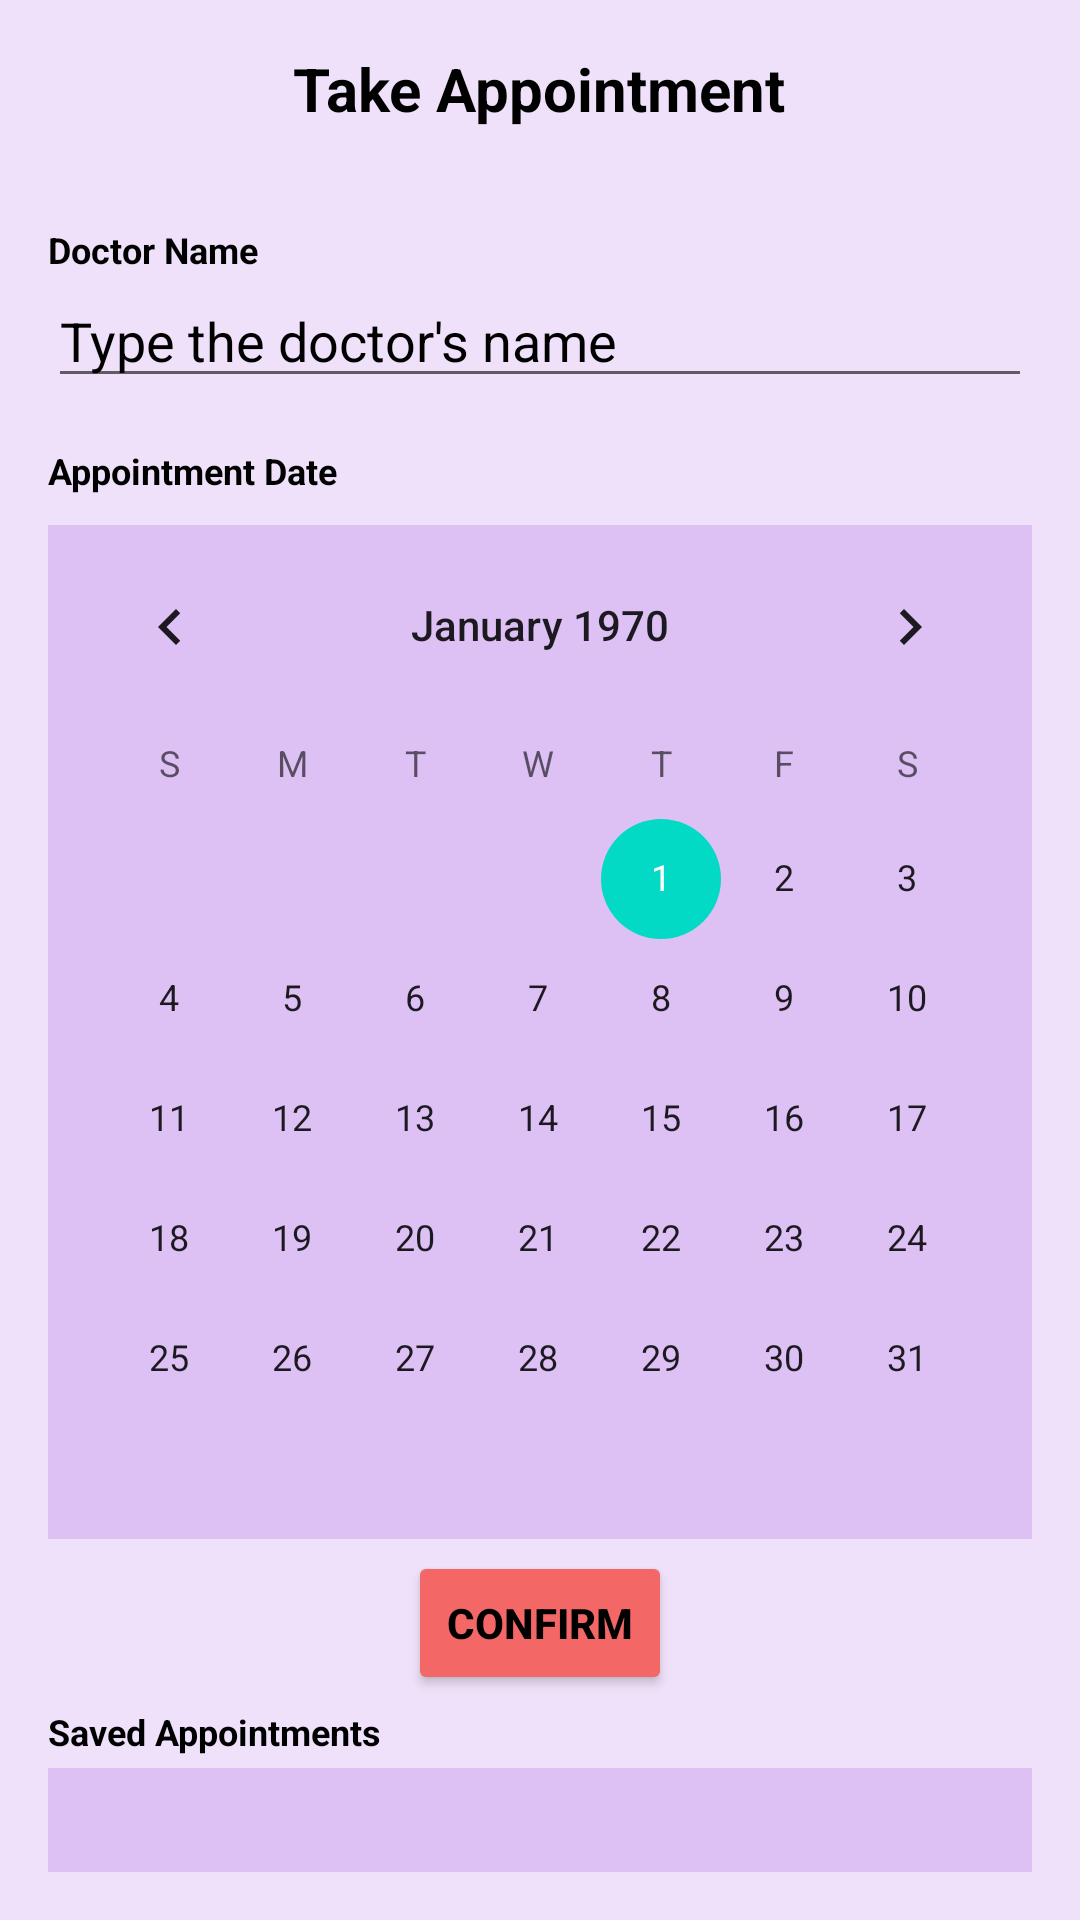

Produce the Android XML layout that renders to this screen, including the resource entries it uses.
<!-- AndroidManifest.xml: application theme Theme.Health_Care_System -->
<!-- res/layout/activity_take_appointment.xml -->
<?xml version="1.0" encoding="utf-8"?>
<LinearLayout xmlns:android="http://schemas.android.com/apk/res/android"
    android:layout_width="match_parent"
    android:layout_height="match_parent"
    android:orientation="vertical"
    android:padding="16dp"
    android:background="#eee1f9">

    <TextView
        android:layout_width="wrap_content"
        android:layout_height="wrap_content"
        android:text="Take Appointment"
        android:textColor="@color/black"
        android:textSize="20sp"
        android:textStyle="bold"
        android:layout_gravity="center_horizontal"
        android:layout_marginBottom="32dp"/>

    <TextView
        android:id="@+id/doctorNameTextView"
        android:layout_width="wrap_content"
        android:layout_height="wrap_content"
        android:text="Doctor Name"
        android:textColor="@color/black"
        android:textSize="12sp"
        android:textStyle="bold"/>

    <EditText
        android:id="@+id/doctorNameEditText"
        android:layout_width="match_parent"
        android:layout_height="wrap_content"
        android:hint="Type the doctor's name"
        android:textColorHint="@color/black"
        android:inputType="text"
        android:minHeight="25sp"
        android:textColor="@color/black" />

    <TextView
        android:id="@+id/appointmentDateTextView"
        android:layout_width="wrap_content"
        android:layout_height="wrap_content"
        android:text="Appointment Date"
        android:textColor="@color/black"
        android:textSize="12sp"
        android:textStyle="bold"
        android:layout_marginTop="16dp"/>


    <CalendarView
        android:id="@+id/calendarView"
        android:layout_width="match_parent"
        android:layout_height="wrap_content"
        android:layout_marginTop="10dp"
        android:background="#ddc1f4" />

    <Button
        android:id="@+id/confirmButton"
        android:layout_width="wrap_content"
        android:layout_height="wrap_content"
        android:text="Confirm"
        android:layout_gravity="center"
        android:textColor="@color/black"
        android:textStyle="bold"
        android:backgroundTint="#f46767"
        android:layout_marginTop="4dp"/>

    <TextView
        android:id="@+id/savedAppointmentsTextView"
        android:layout_width="wrap_content"
        android:layout_height="wrap_content"
        android:text="Saved Appointments"
        android:textColor="@color/black"
        android:textSize="12sp"
        android:textStyle="bold"
        android:layout_marginTop="4dp"/>

    <ListView
        android:id="@+id/appointmentsListView"
        android:layout_width="match_parent"
        android:layout_height="0dp"
        android:layout_weight="1"
        android:textColorHint="@color/black"
        android:layout_marginTop="4dp"
        android:background="#ddc1f4"
        android:textColor="@color/black"/>

</LinearLayout>
<!-- resources referenced by this layout -->
<resources>
  <style name="Theme.Health_Care_System" parent="Theme.MaterialComponents.DayNight.DarkActionBar">
          
          <item name="colorPrimary">@color/purple_500</item>
          <item name="colorPrimaryVariant">@color/purple_700</item>
          <item name="colorOnPrimary">@color/white</item>
          
          <item name="colorSecondary">@color/teal_200</item>
          <item name="colorSecondaryVariant">@color/teal_700</item>
          <item name="colorOnSecondary">@color/black</item>
          
          <item name="android:statusBarColor">?attr/colorPrimaryVariant</item>
          
      </style>
  <!-- not gathered from this repository: default colours our renderer supplied (Android Studio template values) -->
  <color name="purple_500">#FF6200EE</color>
  <color name="purple_700">#FF3700B3</color>
  <color name="teal_200">#FF03DAC5</color>
  <color name="teal_700">#FF018786</color>
  <color name="black">#FF000000</color>
  <color name="white">#FFFFFFFF</color>
</resources>
